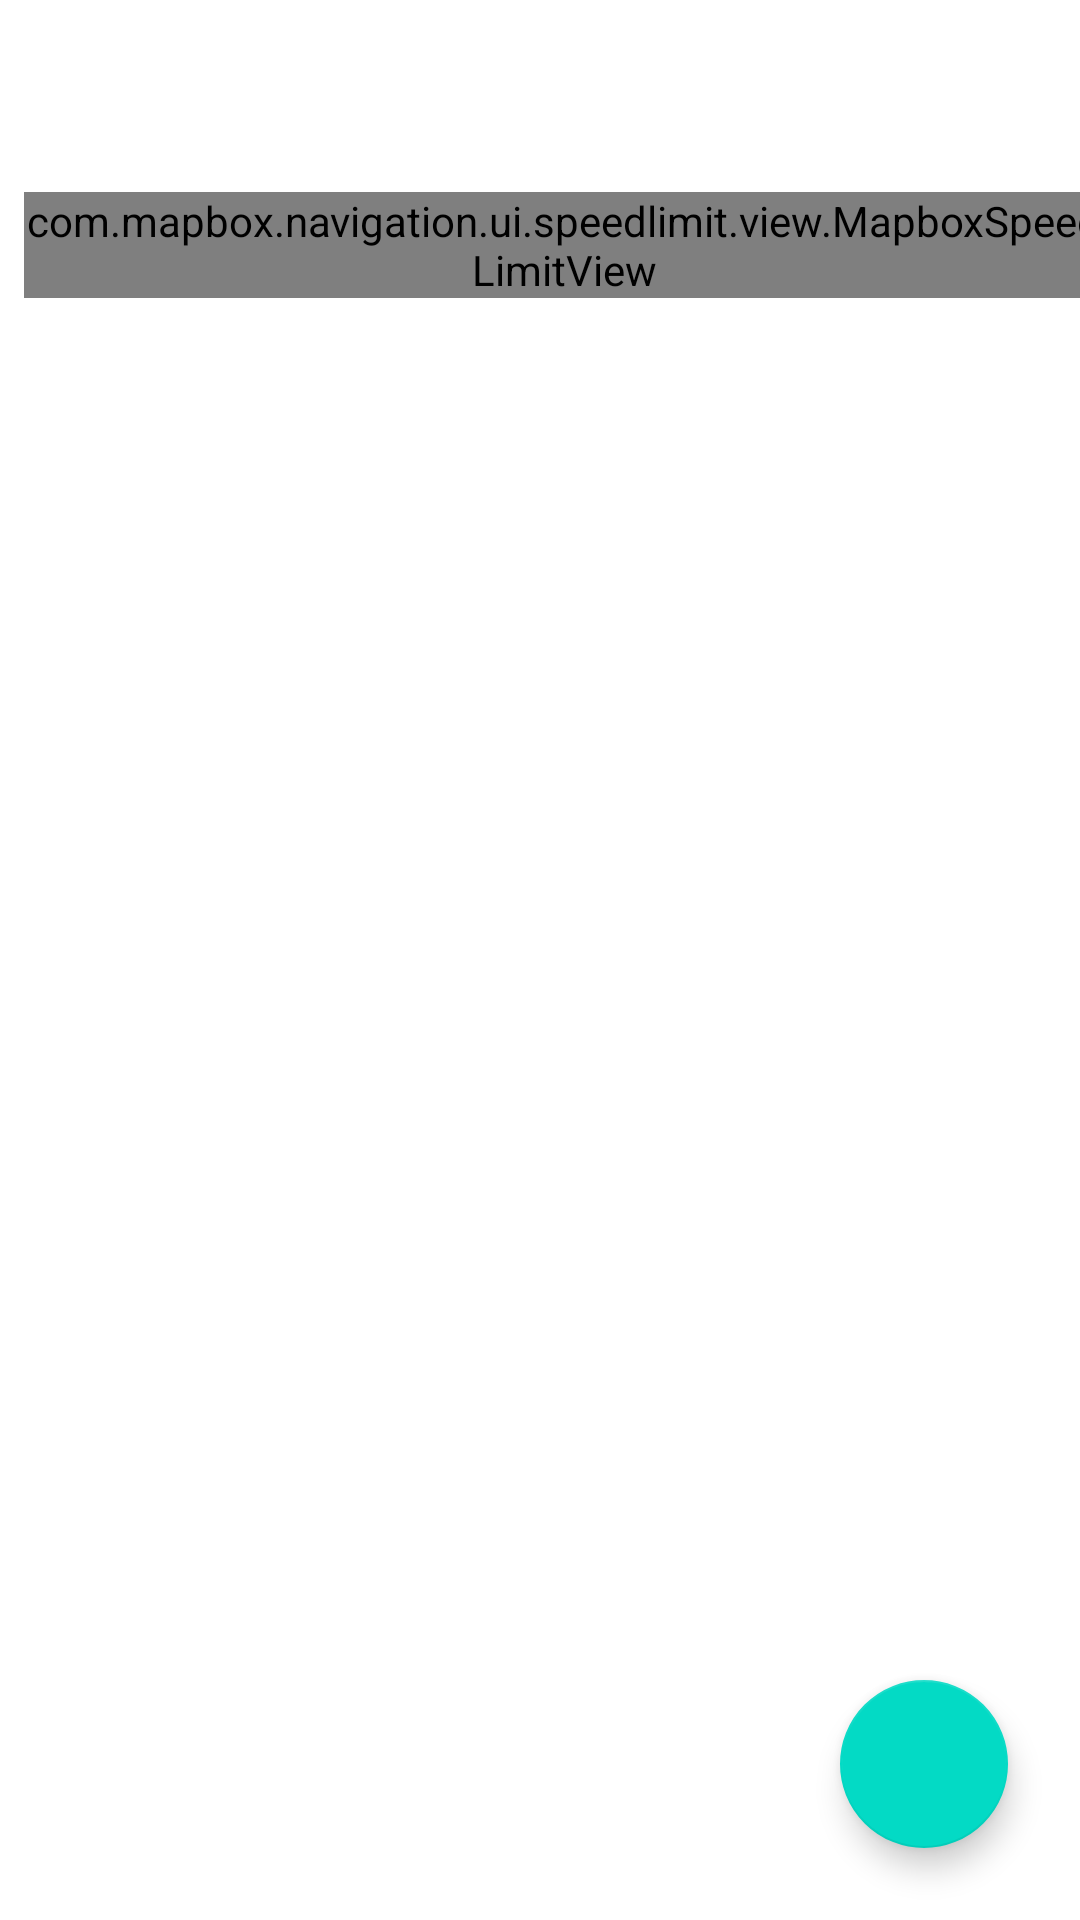

Reconstruct the res/layout file that produces this screen, plus the resources it refers to.
<!-- AndroidManifest.xml: application theme AppTheme -->
<!-- res/layout/activity_navigation_map_route.xml -->
<?xml version="1.0" encoding="utf-8"?>
<androidx.constraintlayout.widget.ConstraintLayout
    xmlns:android="http://schemas.android.com/apk/res/android"
    xmlns:app="http://schemas.android.com/apk/res-auto"
    xmlns:tools="http://schemas.android.com/tools"
    android:layout_width="match_parent"
    android:layout_height="match_parent">

    <RelativeLayout
        android:id="@+id/mapView_container"
        android:layout_width="0dp"
        android:layout_height="0dp"
        app:layout_constraintTop_toTopOf="parent"
        app:layout_constraintEnd_toEndOf="parent"
        app:layout_constraintStart_toStartOf="parent"
        app:layout_constraintBottom_toBottomOf="parent"/>

    <androidx.appcompat.widget.AppCompatButton
        android:id="@+id/startNavigation"
        android:layout_width="0dp"
        android:layout_height="wrap_content"
        app:layout_constraintEnd_toEndOf="parent"
        app:layout_constraintStart_toStartOf="parent"
        app:layout_constraintBottom_toBottomOf="parent"
        android:background="@color/colorPrimary"
        android:text="@string/start_navigation"
        android:textColor="@android:color/white"
        android:visibility="gone" />

    <com.google.android.material.floatingactionbutton.FloatingActionButton
        android:id="@+id/fabToggleStyle"
        android:layout_width="wrap_content"
        android:layout_height="wrap_content"
        android:layout_marginEnd="24dp"
        android:layout_marginBottom="24dp"
        android:tint="@android:color/white"
        app:layout_constraintBottom_toTopOf="@+id/startNavigation"
        app:layout_constraintEnd_toEndOf="parent"
        app:srcCompat="@drawable/ic_layers_24dp"/>

    <com.mapbox.navigation.ui.speedlimit.view.MapboxSpeedLimitView
        android:id="@+id/speedLimitView"
        android:layout_width="wrap_content"
        android:layout_height="wrap_content"
        android:layout_marginStart="8dp"
        android:layout_marginTop="64dp"
        app:layout_constraintStart_toStartOf="parent"
        app:layout_constraintTop_toTopOf="parent"
        />

    <ProgressBar
        android:id="@+id/routeLoadingProgressBar"
        android:layout_width="wrap_content"
        android:layout_height="wrap_content"
        app:layout_constraintTop_toTopOf="parent"
        app:layout_constraintEnd_toEndOf="parent"
        app:layout_constraintStart_toStartOf="parent"
        app:layout_constraintBottom_toBottomOf="parent"
        android:visibility="invisible"/>

</androidx.constraintlayout.widget.ConstraintLayout>
<!-- resources referenced by this layout -->
<resources>
  <string name="start_navigation">Start Navigation</string>
  <!-- not gathered from this repository: default colours our renderer supplied (Android Studio template values) -->
  <color name="colorPrimary">#FF6200EE</color>
</resources>
